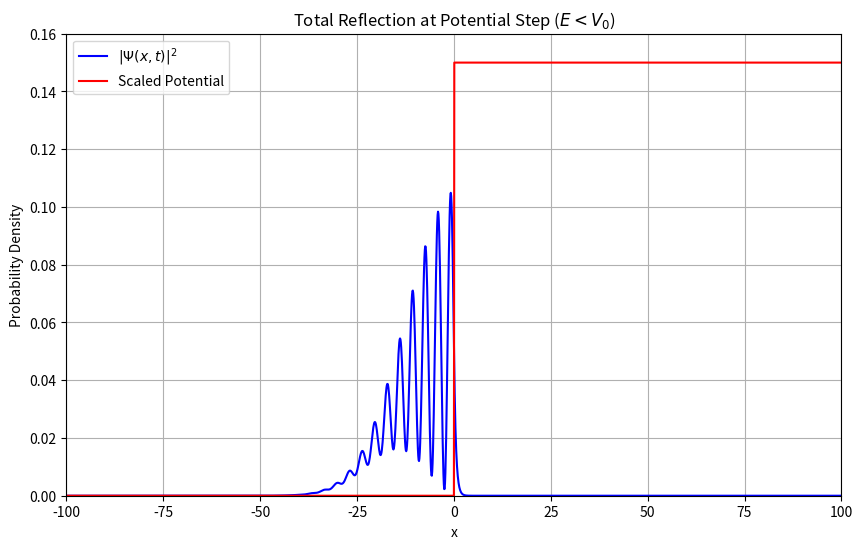

Recreate this plot in Python. (Note: this script raises an exception after producing the figure.)
import numpy as np
import matplotlib.pyplot as plt
from scipy.fftpack import fft, ifft, fftshift

def run_simulation_q3(V_type, V0=1.0, E=0.5, t_target=None, get_psi=False):
    N = 2**14
    dx = 0.1
    L_domain = N * dx
    x = dx * (np.arange(N) - 0.5 * N)
    
    dk = 2 * np.pi / L_domain
    k = -N * dk / 2 + dk * np.arange(N)
    
    dt = 0.01
    
    hbar = 1.0
    p = hbar * k 
    m = 1.0
    
    # Lab instructions specify a=10 and k0=1 for Question 3
    a = 10.0
    x0 = -100.0
    k0 = np.sqrt(2 * m * E) / hbar
    
    def gaussian(x, a, x0, k0):
        return ((a * np.sqrt(np.pi))**(-0.5) * np.exp(-0.5 * ((x - x0) * 1. / a)**2 + 1j * x * k0))
        
    def potential(x):
        pot = np.zeros_like(x)
        if V_type == 'step':
            # Flat potential step: V0 for x > 0
            pot[x > 0] = V0
        elif V_type == 'slanted':
            # Electric field potential: V0(1 - x/L) for 0 < x < L
            L_barrier = 4.0
            mask = (x > 0) & (x < L_barrier)
            pot[mask] = V0 * (1.0 - x[mask] / L_barrier)
            # pot is 0 for x > L
        return pot

        
    pot = potential(x)
    expV_half = np.exp(-1j * pot * dt / 2 / hbar)
    expV = expV_half * expV_half
    expT = fftshift(np.exp(-1j * p * p * dt / (2 * m) / hbar))
    
    psi = gaussian(x, a, x0, k0)
    
    if t_target is None:
        # Increase time to ensure complete transmission past x=4
        t_target = 300.0 / np.sqrt(2 * E)
        
    t = 0.0
    while t < t_target:
        psi = ifft(expT * fft(expV * psi))
        t += dt
        
    if get_psi:
        return x, pot, psi
        
    # Calculate true transmission probability using spatial integral
    # For the slanted barrier, we measure transmission past L=4
    T = np.sum(np.abs(psi[x > 4.0])**2) * dx
    
    return T

def task3():
    # We use E = 0.5 because the lab specifies k0 = 1, and E = (hbar*k0)^2 / 2m
    E_electron = 0.5 
    
    # 1. Figure showing total reflection at a potential step
    print("Generating potential step reflection figure...")
    t_reflect = 110.0 
    x, pot, psi = run_simulation_q3(V_type='step', V0=1.0, E=E_electron, t_target=t_reflect, get_psi=True)
    
    plt.figure(figsize=(10, 6))
    plt.plot(x, np.abs(psi)**2, 'b-', label='$|\Psi(x,t)|^2$')
    
    # Scale potential up so it renders as a clear wall that towers over the packet
    plt.plot(x, 0.15 * pot, 'r-', label='Scaled Potential')
    plt.xlim(-100, 100)
    plt.ylim(0, 0.16)
    
    plt.xlabel('x')
    plt.ylabel('Probability Density')
    plt.title('Total Reflection at Potential Step ($E < V_0$)')
    plt.legend()
    plt.grid(True)
    plt.savefig("report/task3_reflection.png")

    plt.close()
    
    # 2. Plot of ln(T) against V0^(3/2) for Fowler-Nordheim Tunneling
    print("Computing Fowler-Nordheim transmission probabilities...")
    V0_vals = np.array([0.6, 0.7, 0.8, 0.9, 1.0])
    Ts = []
    V0_32 = []
    
    for V0 in V0_vals:
        T = run_simulation_q3(V_type='slanted', V0=V0, E=E_electron)
        Ts.append(T)
        V0_32.append(V0**1.5)
        print(f"V0={V0:.1f}, T={T:.3e}")
        
    ln_T = np.log(Ts)
    
    plt.figure(figsize=(8, 6))
    plt.plot(V0_32, ln_T, 'ko-')
    plt.xlabel('$V_0^{3/2}$')
    plt.ylabel('$\ln T$')
    plt.title('Fowler-Nordheim Tunneling (Field Emission)')
    plt.grid(True)
    plt.savefig("report/task3_fowler_nordheim.png")
    plt.close()

if __name__ == "__main__":
    task3()
    print("Task 3 figures generated.")
